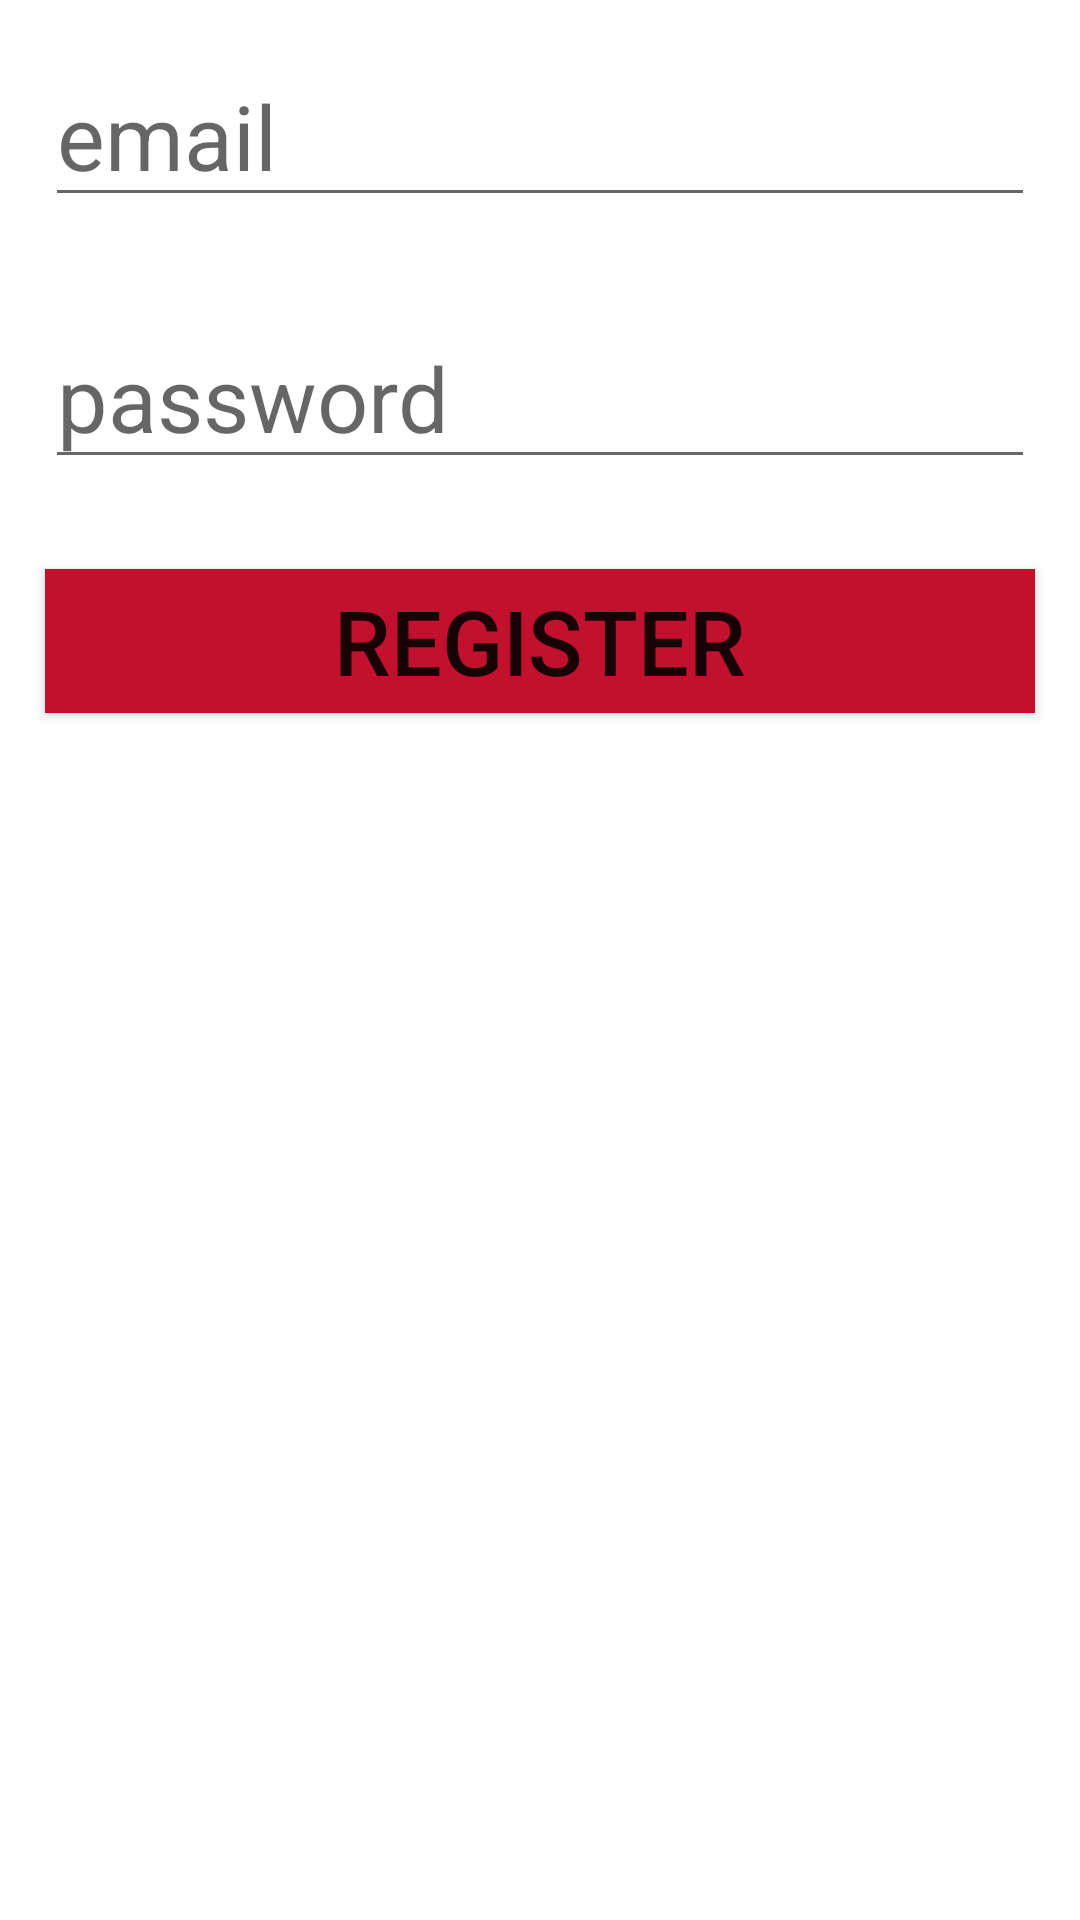

Reconstruct the res/layout file that produces this screen, plus the resources it refers to.
<!-- AndroidManifest.xml: application theme Theme.Firebase2023 -->
<!-- res/layout/register_layout.xml -->
<?xml version="1.0" encoding="utf-8"?>
<LinearLayout
    android:orientation="vertical"
    xmlns:android="http://schemas.android.com/apk/res/android"
    android:layout_width="match_parent"
    android:layout_height="match_parent">
    <EditText
        android:id="@+id/etEmail_reg"
        android:layout_width="match_parent"
        android:textSize="30sp"
        android:layout_height="wrap_content"
        android:layout_margin="15dp"
        android:hint="email">

    </EditText>

    <EditText
        android:id="@+id/etPass_reg"
        android:layout_width="match_parent"
        android:textSize="30sp"
        android:layout_height="wrap_content"
        android:layout_margin="15dp"
        android:hint="password"
        android:password="true"
        >


    </EditText>

    <Button
        android:id="@+id/btnReg_dialog"
        android:layout_width="match_parent"
        android:textSize="30sp"
        android:gravity="center"
        android:background="#c1112e"
        android:layout_height="wrap_content"
        android:layout_margin="15dp"
        android:text="register"

        />
</LinearLayout>
<!-- resources referenced by this layout -->
<resources>
  <style name="Theme.Firebase2023" parent="Theme.MaterialComponents.DayNight.DarkActionBar">
          
          <item name="colorPrimary">@color/purple_500</item>
          <item name="colorPrimaryVariant">@color/purple_700</item>
          <item name="colorOnPrimary">@color/white</item>
          
          <item name="colorSecondary">@color/teal_200</item>
          <item name="colorSecondaryVariant">@color/teal_700</item>
          <item name="colorOnSecondary">@color/black</item>
          
          <item name="android:statusBarColor">?attr/colorPrimaryVariant</item>
          
      </style>
  <!-- not gathered from this repository: default colours our renderer supplied (Android Studio template values) -->
  <color name="purple_500">#FF6200EE</color>
  <color name="purple_700">#FF3700B3</color>
  <color name="teal_200">#FF03DAC5</color>
  <color name="teal_700">#FF018786</color>
  <color name="black">#FF000000</color>
  <color name="white">#FFFFFFFF</color>
</resources>
